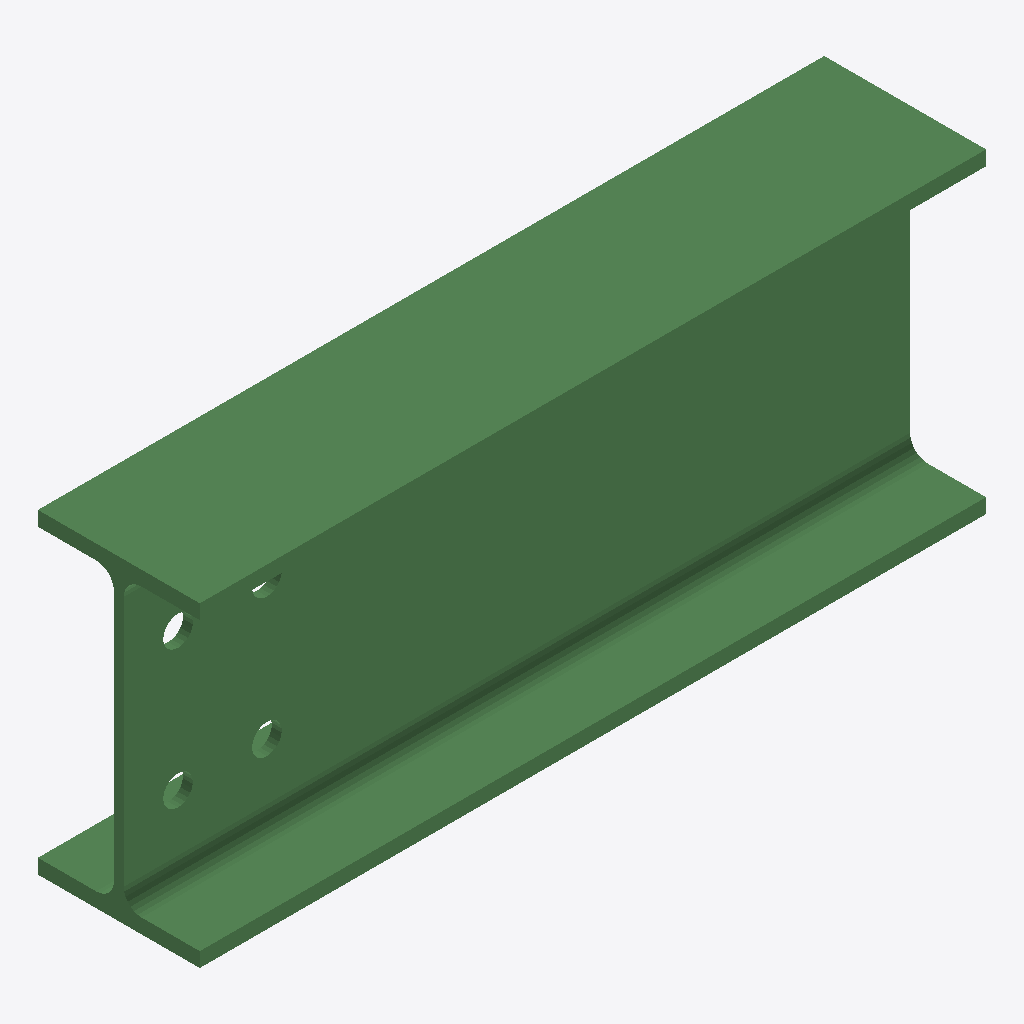
Isometric view of an IFC building model (IFC-SPF (STEP), schema IFC2X3, length unit millimetre), seen from the south-west, elements coloured by IFC class: 1 beam (green).
Extent 0.398 m × 0.082 m × 0.160 m (x, y, z). Storeys (1): Undefined at 0.00 m. Elements (1): 1 IfcBeam.

HEADER;
FILE_DESCRIPTION(('ViewDefinition[AISC_Steel_Detailing]','Option [BaseQuantities:Off]','Option [GridExport:On]','Option [Assemblies:Off]','Option [Bolts:On]','Option [Rebars:On]','Option [PourObjects:Off]','Option [Welds:On]','Option [SurfaceTreatments:On]','Option [LocationBy:0]','Option [ViewColors:Off]','Option [SectionedSpine:Off]','[2 more]'),'2;1');
FILE_NAME('b_158_Qty_12.ifc','2026-05-16T11:52:54',('GIOVANNIPC\\gcorrea'),('Structural Designer'),'IFC Database version: Work','Tekla Structures 2020 Service Pack 5, IFC Export','');
FILE_SCHEMA(('IFC2X3'));
ENDSEC;
DATA;
#37=IFCPROJECT('2G7ZFDNE16yBDU14FA92Me',#5,'Proyecto',$,$,$,$,(#11),#36);
#39=IFCSITE('2xvEzEinjBTea80yOTcujY',#5,'Obra',$,$,#38,$,$,.ELEMENT.,$,$,$,$,$);
#41=IFCBUILDING('0s$vhUF5TEIwiChb9kax90',#5,'Undefined',$,$,#40,$,$,.ELEMENT.,$,$,$);
#43=IFCBUILDINGSTOREY('29hdEUCErFze9E_VIAceOd',#5,'Undefined',$,$,#42,$,$,.ELEMENT.,0.0);
#64=IFCBEAM('0Xp12vMC53mAaTuz3MB8X9',#44,'BEAM','IPE160','IPE160',#47,#63,'ID21cc10b9-58c1-43c0-a91d-e3d0d62c8849');
ENDSEC;
